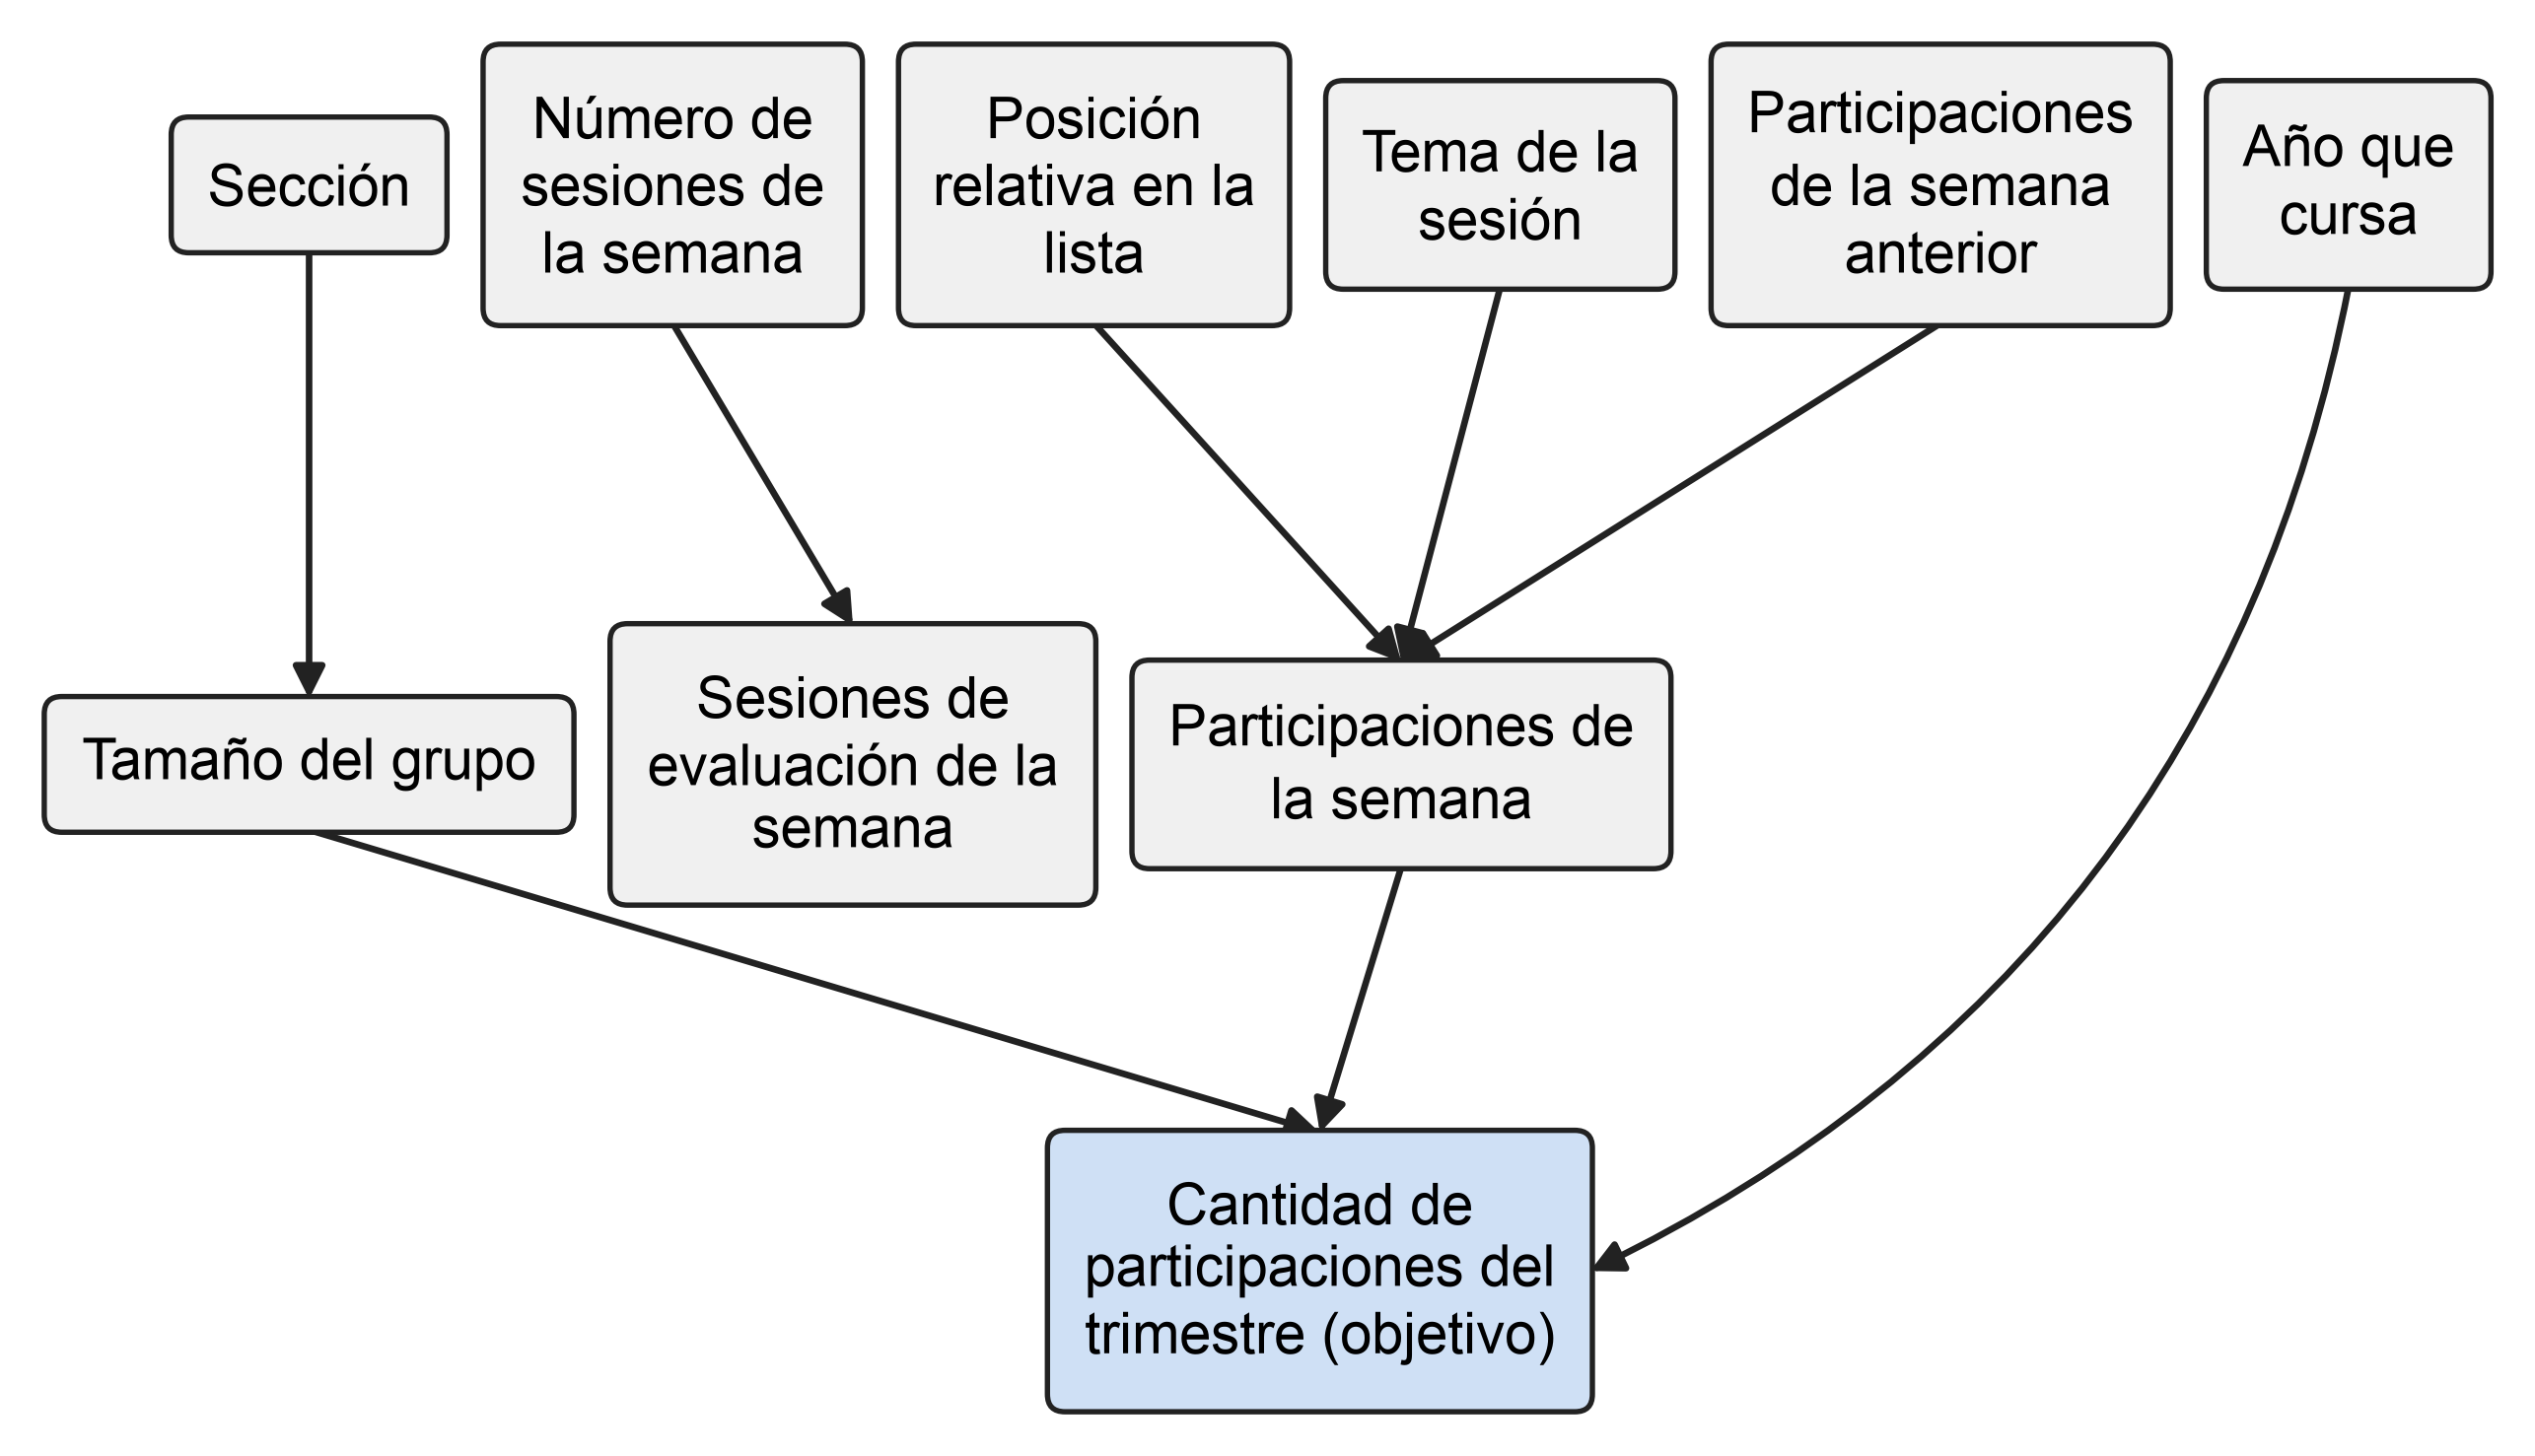

The script that saved this image:
"""Genera la Figura de la red bayesiana (grafo acíclico dirigido), con el
autobucle corregido: la dependencia de la semana anterior es un nodo propio
("Participaciones de la semana anterior"), no una flecha de un nodo hacia sí
mismo (que no sería un DAG válido; Russell & Norvig, sec. 14.5.2).

Usa networkx para construir el grafo y verificar que es un DAG (además del
orden topológico), y matplotlib para el dibujo. Las posiciones horizontales
se calculan por el método de baricentro estándar de layouts jerárquicos
(Sugiyama): cada nodo se ubica en el promedio horizontal de los nodos a los
que apunta, para minimizar cruces de flechas. El tamaño de cada caja se mide
con el renderer real de matplotlib (no un supuesto de ancho por caracter),
para que el ajuste de texto sea exacto y no haya cajas encimadas.

Layout de arriba hacia abajo (rankdir=TB): nivel 1 = raíces, nivel 2 =
intermedias, nivel 3 = objetivo, sola y en la fila inferior.

Se guarda ya al ancho exacto de inserción (6,5 in / 16,51 cm, márgenes APA 7
de 1 in), sin bbox_inches='tight', para que el tamaño de letra en puntos
corresponda 1:1 con el tamaño real en el documento (mínimo 14 pt pedido).

Uso:  python3 RedBayesiana/figura_grafo_bayesiano.py
Salida: figura_grafo_bayesiano.png (300 dpi), junto a este script.
"""
import networkx as nx
import matplotlib
matplotlib.use("Agg")
import matplotlib.pyplot as plt
from matplotlib.patches import FancyBboxPatch, FancyArrowPatch
from pathlib import Path

AQUI = Path(__file__).resolve().parent
plt.rcParams["font.family"] = "Arial"

# ------------------------------------------------------------------ grafo (networkx)
NODOS = [
    "Sección",
    "Tamaño del grupo",
    "Número de sesiones de la semana",
    "Sesiones de evaluación de la semana",
    "Posición relativa en la lista",
    "Tema de la sesión",
    "Participaciones de la semana anterior",
    "Participaciones de la semana",
    "Año que cursa",
    "Cantidad de participaciones del trimestre (objetivo)",
]

ARCOS = [
    ("Sección", "Tamaño del grupo"),
    ("Número de sesiones de la semana", "Sesiones de evaluación de la semana"),
    ("Sesiones de evaluación de la semana", "Participaciones de la semana"),
    ("Posición relativa en la lista", "Participaciones de la semana"),
    ("Tema de la sesión", "Participaciones de la semana"),
    ("Participaciones de la semana anterior", "Participaciones de la semana"),
    ("Participaciones de la semana", "Cantidad de participaciones del trimestre (objetivo)"),
    ("Tamaño del grupo", "Cantidad de participaciones del trimestre (objetivo)"),
    ("Año que cursa", "Cantidad de participaciones del trimestre (objetivo)"),
]

OBJETIVO = "Cantidad de participaciones del trimestre (objetivo)"

G = nx.DiGraph()
G.add_nodes_from(NODOS)
G.add_edges_from(ARCOS)

assert nx.is_directed_acyclic_graph(G), "el grafo no es un DAG (no debería tener autobuclos ni ciclos)"
print("Nodos:", G.number_of_nodes(), " Arcos:", G.number_of_edges())
print("Es un DAG:", nx.is_directed_acyclic_graph(G))
print("Orden topológico:", list(nx.topological_sort(G)))
for n in NODOS:
    print(f"  {n!r}: padres={list(G.predecessors(n))}  hijos={list(G.successors(n))}")

NIVEL1 = ["Sección", "Número de sesiones de la semana", "Posición relativa en la lista",
          "Tema de la sesión", "Participaciones de la semana anterior", "Año que cursa"]
NIVEL2 = ["Tamaño del grupo", "Sesiones de evaluación de la semana", "Participaciones de la semana"]
NIVEL3 = [OBJETIVO]

for n in NIVEL1:
    assert G.in_degree(n) == 0, f"{n} debería ser raíz (sin padres)"
for n in NIVEL2 + NIVEL3:
    assert G.in_degree(n) > 0, f"{n} debería tener al menos un padre"

# ------------------------------------------------------------------ lienzo (cm = unidad de datos, para medir texto real)
ANCHO_IN = 8.3  # más ancha que 6,5 in: los 6 nodos raíz en español no caben en una fila a 14pt en 6,5 in
ANCHO_CM = ANCHO_IN * 2.54
ALTO_CM_TEMP = 30.0
M = 0.4
GRIS, AZUL, BORDE = "#f0f0f0", "#cfe0f5", "#222222"
T_SIZE = 14
GAP_MIN = 0.35

fig = plt.figure(figsize=(ANCHO_IN, ALTO_CM_TEMP / 2.54))
ax = fig.add_axes([0, 0, 1, 1])
ax.set_xlim(0, ANCHO_CM)
ax.set_ylim(0, ALTO_CM_TEMP)
ax.axis("off")
fig.canvas.draw()
renderer = fig.canvas.get_renderer()

def medir_texto(s):
    """Ancho y alto reales (en cm) de una linea de texto a T_SIZE, usando el renderer."""
    t = ax.text(0, 0, s, fontsize=T_SIZE)
    bbox = t.get_window_extent(renderer=renderer)
    (x0, y0), (x1, y1) = ax.transData.inverted().transform([(bbox.x0, bbox.y0), (bbox.x1, bbox.y1)])
    t.remove()
    return x1 - x0, y1 - y0

ALTO_LINEA = medir_texto("Ay")[1] * 1.35  # alto de una linea con interlineado

def envolver(texto, ancho_max_cm):
    """Ajusta el texto a lineas que no superen ancho_max_cm, midiendo con el renderer."""
    palabras = texto.split(" ")
    lineas, actual = [], ""
    for p in palabras:
        candidato = (actual + " " + p).strip()
        if medir_texto(candidato)[0] > ancho_max_cm and actual:
            lineas.append(actual)
            actual = p
        else:
            actual = candidato
    lineas.append(actual)
    return lineas

def medir(texto, ancho_max_cm, pad_w=0.55, pad_h=0.5):
    lineas = envolver(texto, ancho_max_cm)
    w = max(medir_texto(l)[0] for l in lineas) + pad_w
    h = len(lineas) * ALTO_LINEA + pad_h
    return lineas, w, h

ANCHO_MAX_CM = {1: 3.0, 2: 4.4, 3: 5.6}
dims = {}
for n in NIVEL1:
    dims[n] = medir(n, ANCHO_MAX_CM[1])
for n in NIVEL2:
    dims[n] = medir(n, ANCHO_MAX_CM[2])
dims[OBJETIVO] = medir(OBJETIVO, ANCHO_MAX_CM[3])

for n, (lineas, w, h) in dims.items():
    print(f"  medido {n!r}: lineas={lineas} w={w:.2f}cm h={h:.2f}cm")

# ------------------------------------------------------------------ posiciones x: nivel 1 en fila, ancho real + gap fijo,
# centrada en el lienzo; niveles 2 y 3 por baricentro de las posiciones ya resueltas
anchos1 = [dims[n][1] for n in NIVEL1]
ancho_total1 = sum(anchos1) + GAP_MIN * (len(NIVEL1) - 1)
x1 = {}
cursor = 0.0
for n, w in zip(NIVEL1, anchos1):
    x1[n] = cursor + w / 2
    cursor += w + GAP_MIN

def baricentro(nodo, x_conocidas):
    padres = list(G.predecessors(nodo))
    return sum(x_conocidas[p] for p in padres) / len(padres)

x_conocidas = dict(x1)
x2 = {}
for n in ["Tamaño del grupo", "Sesiones de evaluación de la semana"]:
    x2[n] = baricentro(n, x_conocidas)
    x_conocidas[n] = x2[n]
x2["Participaciones de la semana"] = baricentro("Participaciones de la semana", x_conocidas)
x_conocidas["Participaciones de la semana"] = x2["Participaciones de la semana"]

# separar nivel 2 si el baricentro dejara cajas encimadas
orden2 = sorted(NIVEL2, key=lambda n: x2[n])
for i in range(1, len(orden2)):
    a, b = orden2[i - 1], orden2[i]
    minimo = x2[a] + dims[a][1] / 2 + GAP_MIN + dims[b][1] / 2
    if x2[b] < minimo:
        x2[b] = minimo

x3 = {n: baricentro(n, x_conocidas) for n in NIVEL3}

# corrección de bordes: un nodo de nivel 2/3 puede ser más ancho que el nodo de nivel 1
# del que hereda su x por baricentro, y su caja se saldría del lienzo por un lado;
# se mide el borde real de cada caja y se reescala/traslada todo el lienzo para que
# quepan todas, en vez de asumir que el ancho elegido a priori alcanza
TODAS_X = {**x1, **x2, **x3}
borde_izq = min(TODAS_X[n] - dims[n][1] / 2 for n in TODAS_X)
borde_der = max(TODAS_X[n] + dims[n][1] / 2 for n in TODAS_X)
desplazamiento = M - borde_izq
for d in (x1, x2, x3):
    for n in d:
        d[n] += desplazamiento
ANCHO_CM = (borde_der - borde_izq) + 2 * M
ANCHO_IN = ANCHO_CM / 2.54

print("\nPosiciones x (cm, reales, ya corregidas para no salirse del lienzo):")
for nivel, xs in [("nivel1", x1), ("nivel2", x2), ("nivel3", x3)]:
    print(f"  {nivel}: {{{', '.join(f'{k!r}: {v:.2f}' for k, v in xs.items())}}}")
print(f"  ancho final: {ANCHO_CM:.2f} cm = {ANCHO_IN:.2f} in")

# ------------------------------------------------------------------ altura final y redibujo
ALTO1 = max(dims[n][2] for n in NIVEL1)
GAP_V = 2.6
ALTO_CM = ALTO1 + GAP_V + dims["Participaciones de la semana"][2] + GAP_V + dims[OBJETIVO][2] + 2 * M
Y1 = ALTO_CM - M - ALTO1 / 2
Y2 = Y1 - ALTO1 / 2 - GAP_V - max(dims[n][2] for n in NIVEL2) / 2
Y3 = M + dims[OBJETIVO][2] / 2

plt.close(fig)
fig = plt.figure(figsize=(ANCHO_IN, ALTO_CM / 2.54))
ax = fig.add_axes([0, 0, 1, 1])
ax.set_xlim(0, ANCHO_CM)
ax.set_ylim(0, ALTO_CM)
ax.axis("off")
fig.patch.set_facecolor("white")

cajas = {}

def caja(nombre, x_centro, y_centro, fill=GRIS):
    lineas, w, h = dims[nombre]
    x0, y0 = x_centro - w / 2, y_centro - h / 2
    ax.add_patch(FancyBboxPatch((x0, y0), w, h, boxstyle="round,pad=0.02,rounding_size=0.15",
                                 linewidth=1.3, edgecolor=BORDE, facecolor=fill, zorder=2))
    ax.text(x_centro, y_centro, "\n".join(lineas), ha="center", va="center", fontsize=T_SIZE,
            linespacing=1.25, zorder=3)
    cajas[nombre] = {"x": x_centro, "y": y_centro, "w": w, "h": h}

for n in NIVEL1:
    caja(n, x1[n], Y1)
for n in NIVEL2:
    caja(n, x2[n], Y2)
caja(OBJETIVO, x3[OBJETIVO], Y3, fill=AZUL)

def borde(nombre, lado):
    c = cajas[nombre]
    if lado == "abajo":
        return (c["x"], c["y"] - c["h"] / 2)
    if lado == "arriba":
        return (c["x"], c["y"] + c["h"] / 2)
    if lado == "izq":
        return (c["x"] - c["w"] / 2, c["y"])
    if lado == "der":
        return (c["x"] + c["w"] / 2, c["y"])

def flecha(p0, p1, rad=0.0):
    kw = dict(arrowstyle="-|>", mutation_scale=16, linewidth=1.6, color=BORDE, shrinkA=0, shrinkB=0, zorder=1)
    if rad:
        kw["connectionstyle"] = f"arc3,rad={rad}"
    ax.add_patch(FancyArrowPatch(p0, p1, **kw))

flecha(borde("Sección", "abajo"), borde("Tamaño del grupo", "arriba"))
flecha(borde("Número de sesiones de la semana", "abajo"), borde("Sesiones de evaluación de la semana", "arriba"))
flecha(borde("Posición relativa en la lista", "abajo"), borde("Participaciones de la semana", "arriba"))
flecha(borde("Tema de la sesión", "abajo"), borde("Participaciones de la semana", "arriba"))
flecha(borde("Participaciones de la semana anterior", "abajo"), borde("Participaciones de la semana", "arriba"))

flecha(borde("Participaciones de la semana", "abajo"), borde(OBJETIVO, "arriba"))
flecha(borde("Tamaño del grupo", "abajo"), borde(OBJETIVO, "arriba"))

# arco que salta un nivel (Año que cursa, nivel1 -> objetivo, nivel3): se curva para no
# atravesar la caja de "Participaciones de la semana" (nivel2)
flecha(borde("Año que cursa", "abajo"), borde(OBJETIVO, "der"), rad=-0.25)

destino = AQUI / "figura_grafo_bayesiano.png"
fig.savefig(destino, dpi=300, facecolor="white")
print(f"\nguardado: {destino}")
print(f"tamaño: {ANCHO_IN} in x {ALTO_CM/2.54:.2f} in")
